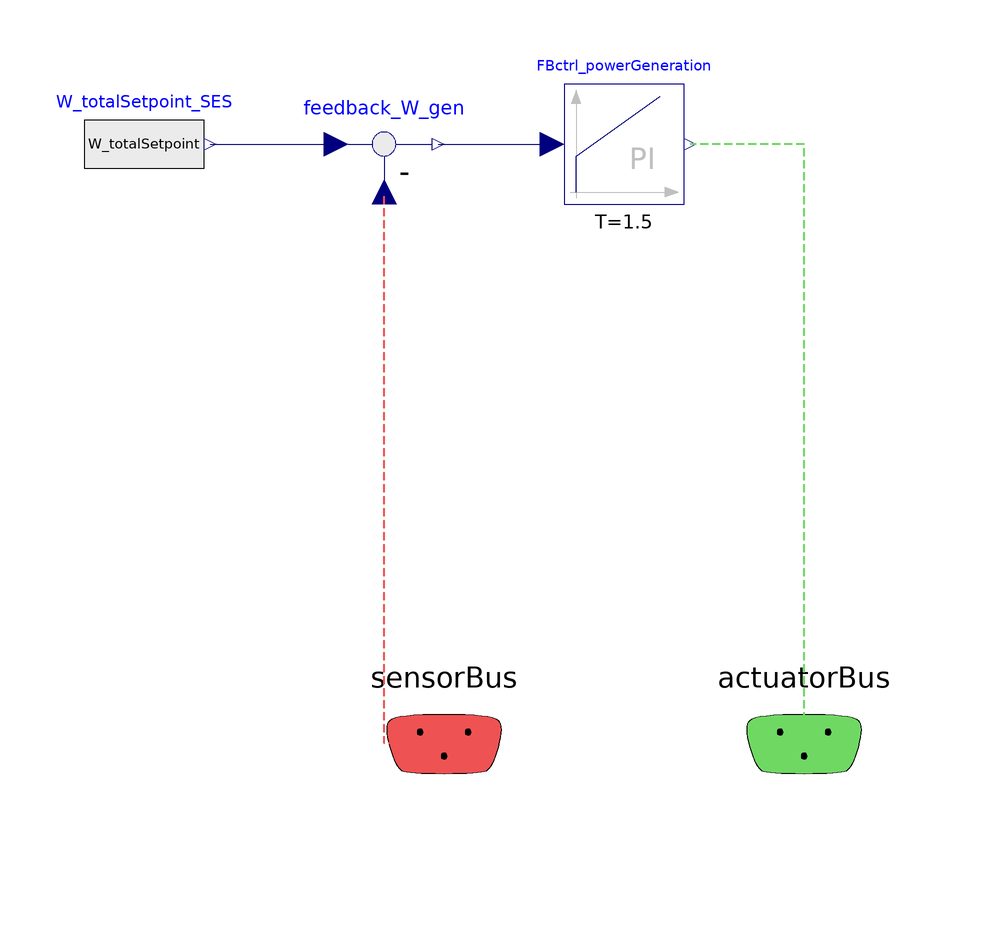

The component connection diagram of the Modelica model below, drawn from its own Placement and Line annotations.

model CS_GTPP_fixedCapacity
  extends NHES.Systems.SecondaryEnergySupply.NaturalGasFiredTurbine.BaseClasses.Partial_ControlSystem;

  input SI.Power W_totalSetpoint "Total setpoint power" annotation(Dialog(group="Inputs"));

  Modelica.Blocks.Math.Feedback feedback_W_gen annotation (Placement(
        transformation(
        extent={{-10,-10},{10,10}},
        rotation=0,
        origin={-40,0})));
  Modelica.Blocks.Continuous.PI FBctrl_powerGeneration(
    y_start=1,
    x_start=1/FBctrl_powerGeneration.k,
    T=1.5,
    initType=Modelica.Blocks.Types.Init.InitialOutput,
    k=30/(35e6))
    annotation (Placement(transformation(extent={{-10,-10},{10,10}})));
  Modelica.Blocks.Sources.RealExpression W_totalSetpoint_SES(y=W_totalSetpoint)
    annotation (Placement(transformation(extent={{-90,-10},{-70,10}})));
equation
  connect(feedback_W_gen.y, FBctrl_powerGeneration.u)
    annotation (Line(points={{-31,0},{-18,0},{-12,0}}, color={0,0,127}));
  connect(sensorBus.W_gen, feedback_W_gen.u2) annotation (Line(
      points={{-29.9,-99.9},{-40,-99.9},{-40,-8}},
      color={239,82,82},
      pattern=LinePattern.Dash,
      thickness=0.5));
  connect(actuatorBus.GTPP.m_flow_fuel_pu, FBctrl_powerGeneration.y)
    annotation (Line(
      points={{30,-100},{30,0},{11,0}},
      color={111,216,99},
      pattern=LinePattern.Dash,
      thickness=0.5));
  connect(W_totalSetpoint_SES.y, feedback_W_gen.u1)
    annotation (Line(points={{-69,0},{-48,0}}, color={0,0,127}));
  annotation (defaultComponentName="CS",
  Icon(coordinateSystem(preserveAspectRatio=false)), Diagram(
        coordinateSystem(preserveAspectRatio=false)));
end CS_GTPP_fixedCapacity;